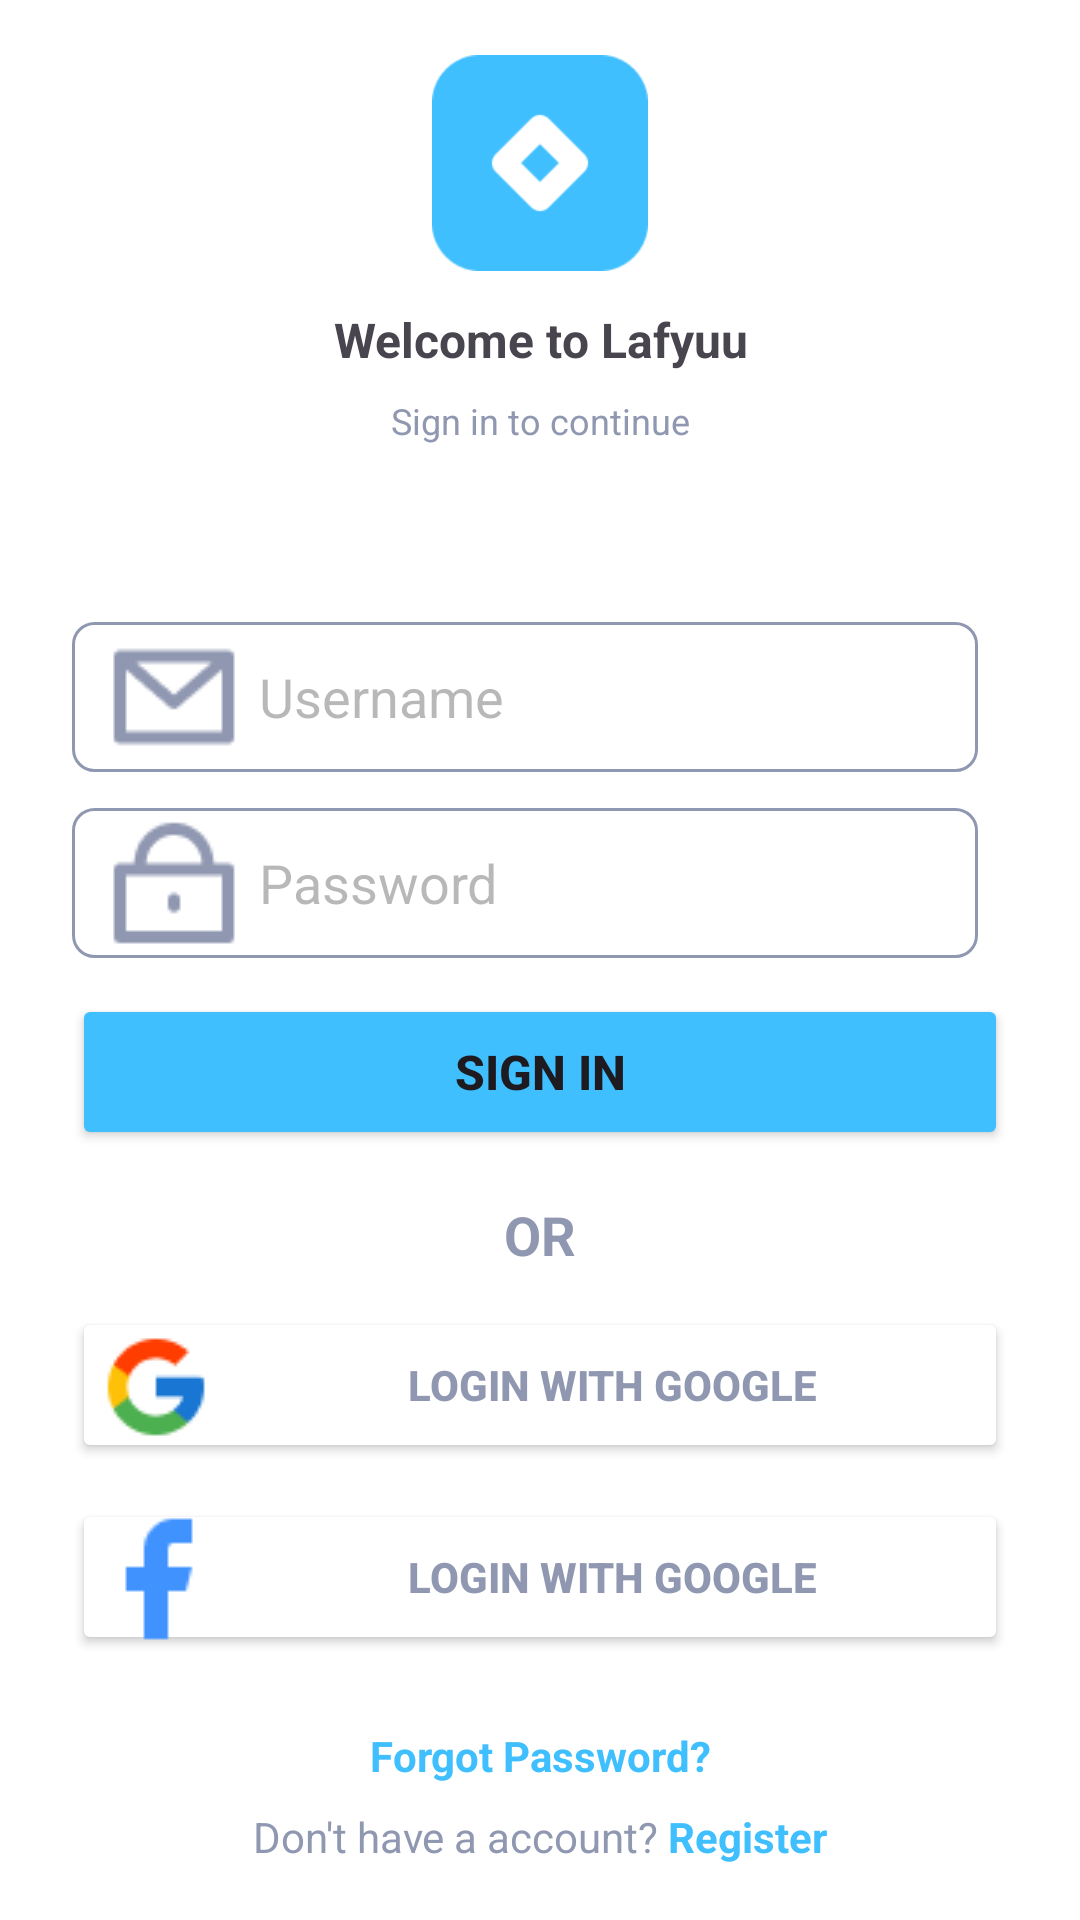

Layout XML and referenced resources for this Android screen:
<!-- AndroidManifest.xml: application theme AppTheme -->
<!-- res/layout/activity_main.xml -->
<?xml version="1.0" encoding="utf-8"?>
<LinearLayout xmlns:android="http://schemas.android.com/apk/res/android"
    xmlns:app="http://schemas.android.com/apk/res-auto"
    xmlns:tools="http://schemas.android.com/tools"
    android:id="@+id/main"
    android:layout_width="match_parent"
    android:layout_height="match_parent"
    android:orientation="vertical"
    android:gravity="center"
    android:background="@color/white"
    tools:context=".MainActivity">

    <ImageView
        android:id="@+id/logoSS"
        android:layout_width="72dp"
        android:layout_height="72dp"
        app:srcCompat="@drawable/blue_logo"
        />

    <TextView
        android:layout_width="match_parent"
        android:layout_height="wrap_content"
        android:text="Welcome to Lafyuu"
        android:layout_marginTop="12dp"
        android:textStyle="bold"
        android:textSize="16sp"
        android:gravity="center"
        />
    <TextView
        android:layout_width="match_parent"
        android:layout_height="wrap_content"
        android:text="Sign in to continue"
        android:textColor="#9098B1"
        android:textSize="12sp"
        android:layout_marginTop="8dp"
        android:gravity="center"
        />
    
    <LinearLayout
        android:layout_width="match_parent"
        android:layout_height="wrap_content"
        android:orientation="vertical"
        android:layout_marginTop="24dp"
        android:layout_marginHorizontal="24dp">

        <EditText
            android:id="@+id/usernameLogin"
            android:layout_width="match_parent"
            android:layout_height="50dp"
            android:layout_marginTop="35dp"
            android:layout_marginRight="10dp"
            android:layout_weight="2"
            android:background="@drawable/inputbox"
            android:drawableLeft="@drawable/email_logo"
            android:gravity="center_vertical"
            android:hint=" Username"
            android:imeOptions="actionNext"
            android:inputType="text"
            android:paddingStart="10dp"
            android:textColor="#5C5C5C"
            android:textColorHint="#6F5C5C5C" />

        <EditText
            android:id="@+id/passwordLogin"
            android:layout_width="match_parent"
            android:layout_height="50dp"
            android:layout_marginTop="12dp"
            android:layout_marginRight="10dp"
            android:layout_weight="2"
            android:background="@drawable/inputbox"
            android:drawableLeft="@drawable/password_icon"
            android:gravity="center_vertical"
            android:hint=" Password"
            android:imeOptions="actionNext"
            android:inputType="text"
            android:paddingStart="10dp"
            android:textColor="#5C5C5C"
            android:textColorHint="#6F5C5C5C" />


        <Button
            android:id="@+id/signin_btn"
            android:layout_width="match_parent"
            android:layout_height="52dp"
            android:layout_marginTop="12dp"
            android:backgroundTint="@color/blue"
            android:text="Sign In"
            app:cornerRadius="5dp"
            android:textStyle="bold"
            android:textSize="16sp"
            />

    </LinearLayout>

    <LinearLayout
        android:layout_width="match_parent"
        android:layout_height="wrap_content"
        android:orientation="vertical"
        android:layout_marginTop="16dp"
        android:gravity="center"
        >

        <TextView
            android:layout_width="wrap_content"
            android:layout_height="wrap_content"
            android:text="OR"
            android:textStyle="bold"
            android:textColor="@color/grey"
            android:textSize="18sp"
            />

        <LinearLayout
            android:layout_marginHorizontal="24dp"
            android:layout_width="match_parent"
            android:layout_height="wrap_content"
            android:orientation="vertical">

            <Button
                android:id="@+id/googlesignin_btn"
                android:layout_width="match_parent"
                android:layout_height="52dp"
                android:padding="4dp"
                android:layout_marginTop="12dp"
                android:backgroundTint="@color/white"
                android:drawableLeft="@drawable/google_icon"
                android:text="Login with Google"
                android:textColor="@color/grey"
                android:textStyle="bold"
                app:cornerRadius="5dp"
                app:iconPadding="0dp"
                app:strokeColor="@color/grey"
                app:strokeWidth="2dp" />

            <Button
                android:id="@+id/facebooksignin_btn"
                android:layout_width="match_parent"
                android:layout_height="52dp"
                android:layout_marginTop="12dp"
                android:backgroundTint="@color/white"
                android:drawableLeft="@drawable/facebook_icon"
                android:padding="4dp"
                android:text="Login with Google"
                android:textColor="@color/grey"
                android:textStyle="bold"
                app:cornerRadius="5dp"
                app:iconPadding="0dp"
                app:strokeColor="@color/grey"
                app:strokeWidth="2dp" />


        </LinearLayout>

        <TextView
            android:layout_width="match_parent"
            android:layout_height="wrap_content"
            android:layout_marginTop="24dp"
            android:gravity="center"
            android:text="Forgot Password?"

            android:textColor="@color/blue"
            android:textSize="14sp"
            android:textStyle="bold" />

        <LinearLayout
            android:layout_width="wrap_content"
            android:layout_height="match_parent"
            android:orientation="horizontal"
            >
            <TextView
                android:layout_width="match_parent"
                android:layout_height="wrap_content"
                android:layout_marginTop="8dp"
                android:gravity="center"
                android:text="Don't have a account?"
                android:textColor="@color/grey"
                android:textSize="14sp"
                />
            <TextView
                android:id="@+id/register"
                android:layout_width="match_parent"
                android:layout_height="wrap_content"
                android:layout_marginTop="8dp"
                android:gravity="center"
                android:text=" Register"
                android:textStyle="bold"
                android:textColor="@color/blue"
                android:textSize="14sp"
                />
        </LinearLayout>
    </LinearLayout>



</LinearLayout>
<!-- resources referenced by this layout -->
<resources>
  <color name="blue">#40BFFF</color>
  <color name="grey">#9098B1</color>
  <color name="white">#FFFFFFFF</color>
  <!-- drawable blue_logo: png bitmap (drawable, 1594 bytes) -->
  <!-- drawable email_logo: png bitmap (drawable, 552 bytes) -->
  <!-- drawable facebook_icon: png bitmap (drawable, 377 bytes) -->
  <!-- drawable google_icon: png bitmap (drawable, 768 bytes) -->
  <!-- drawable inputbox (drawable) -->
  <?xml version="1.0" encoding="utf-8"?>
  <shape xmlns:android="http://schemas.android.com/apk/res/android">
  
      <stroke android:color="@color/grey"
          android:width="1dp"/>
      <corners android:radius="7dp"/>
  </shape>
  <!-- drawable password_icon: png bitmap (drawable, 556 bytes) -->
  <style name="AppTheme" parent="Theme.Material3.Light.NoActionBar">
          
  
           <item name="colorPrimary">@color/blue </item>
      </style>
</resources>
